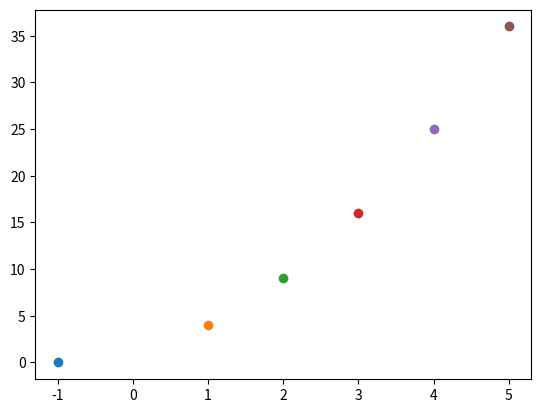

Write the Python code that produced this figure.
import matplotlib.pyplot as plt 

xval=[-1,1,2,3,4,5]
for x in xval:
    y =x**2 + 2*x + 1
    print ('x= {0} y={1}'.format(x,y))
    plt.plot(x,y,marker='o')
plt.show()